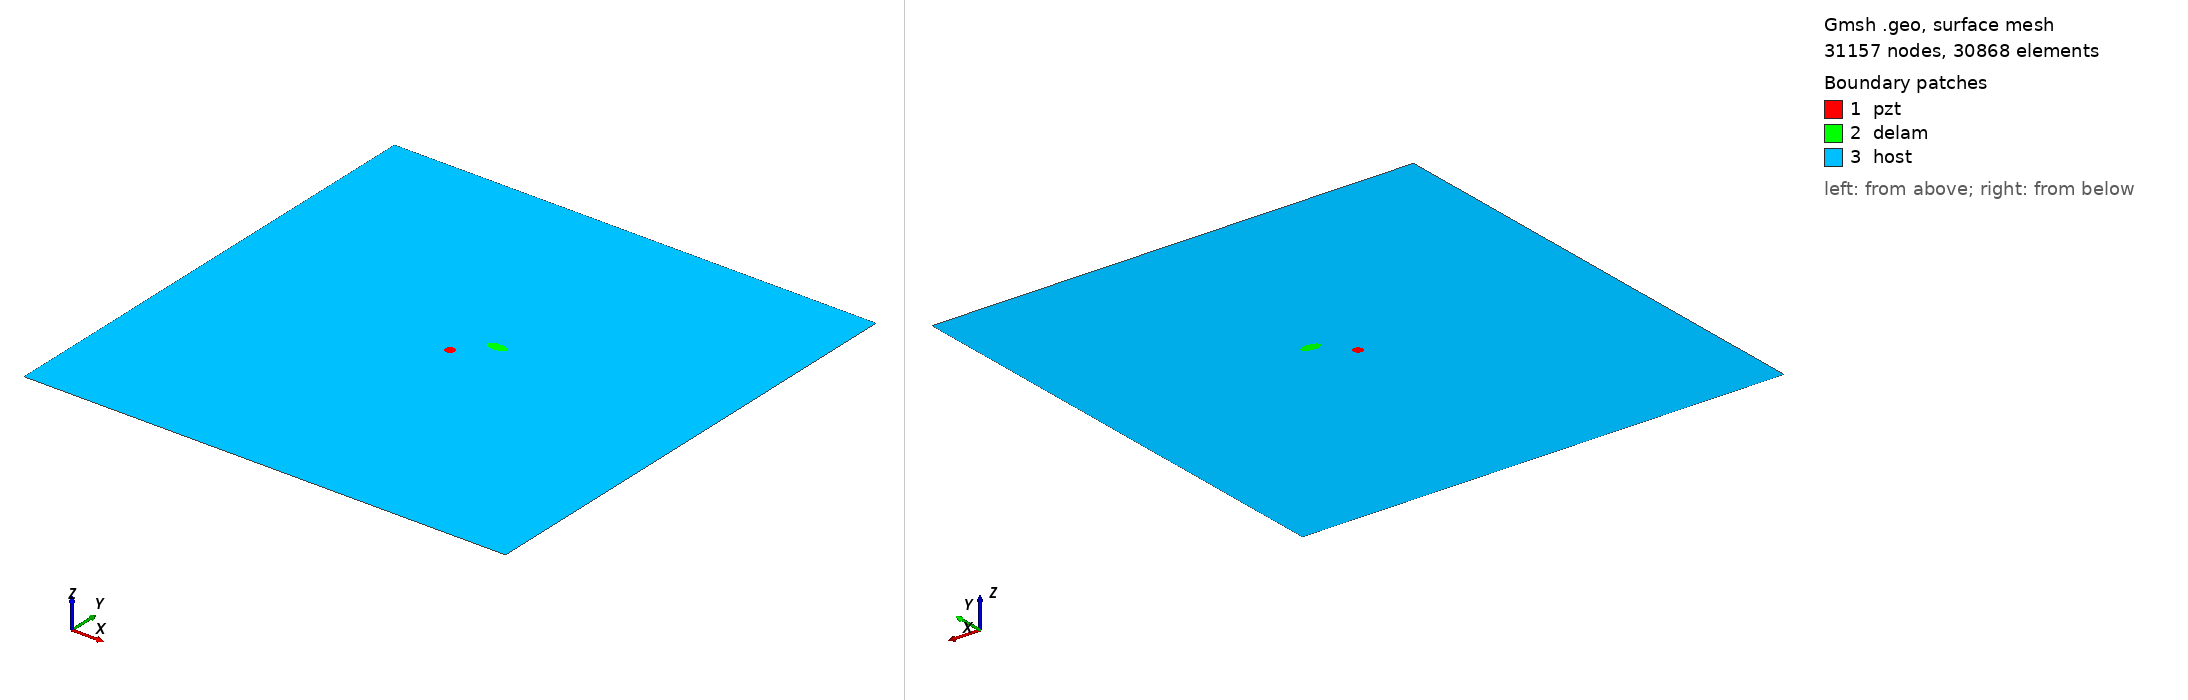

Gmsh geometry script, surface-meshed: 31157 nodes, 30868 surface elements. Boundary patches (legend numbers): 1 pzt, 2 delam, 3 host. Left view from above one corner, right view from below the opposite corner. Legend entries are the model's physical surfaces. The drawing asked Gmsh for element sizes between 1% and 20% of the model's largest extent; the script's own settings can give other sizes.

=== m2_1_delam1_position_no_56_a_10mm_b_5mm_angle_0.geo (drawn) ===
SetFactory("OpenCASCADE");
L=0.500000; 
W=0.500000; 
a=0.010000; 
b=0.005000; 
x=0.277778; 
y=0.277778; 
alpha=0.000000 *Pi; 
r=0.005000; 
xpzt=0.250000; 
ypzt=0.250000; 
//+
Point(1) = {0, 0, 0, 1.0};
//+
Point(2) = {L, 0, 0, 1.0};
//+
Point(3) = {L, W, 0, 1.0};
//+
Point(4) = {0, W, 0, 1.0};
//+
Line(1) = {1, 2};
//+
Line(2) = {2, 3};
//+
Line(3) = {3, 4};
//+
Line(4) = {4, 1};
//+
Circle(5) = {xpzt, ypzt, -0, r, 0, 2*Pi};
//+
Ellipse(6) = {x, y, -0, a, b, 0, 2*Pi};
//+
Rotate {{0, 0, 1}, {x, y, 0}, alpha} {
  Curve{6}; 
}
//+
Curve Loop(1) = {4, 1, 2, 3};
//+
Curve Loop(2) = {6};
//+
Curve Loop(3) = {5};
//+
Curve Loop(4) = {6};
//+
Curve Loop(5) = {5};
//+
Plane Surface(1) = {5};
//+
Plane Surface(2) = {4};
//+
Plane Surface(3) = {1, 2, 3};
//+
Point(9) = {xpzt, ypzt, 0, 1.0};
//+
Point{9} In Surface {1};// mesh node at centre of pzt
//+
Physical Surface("pzt") = {1};
//+
Physical Surface("delam") = {2};
//+
Physical Surface("host") = {3};

Mesh.Algorithm = 6; // Frontal
Mesh.CharacteristicLengthFactor = 0.070000;
Mesh.CharacteristicLengthMin = 0.001000;
Mesh.CharacteristicLengthMax = 0.200000;
Mesh.RecombineAll = 1; // Apply recombination algorithm
Mesh.SubdivisionAlgorithm = 1; // 1: all quadrangles
Mesh.Smoothing = 1;
